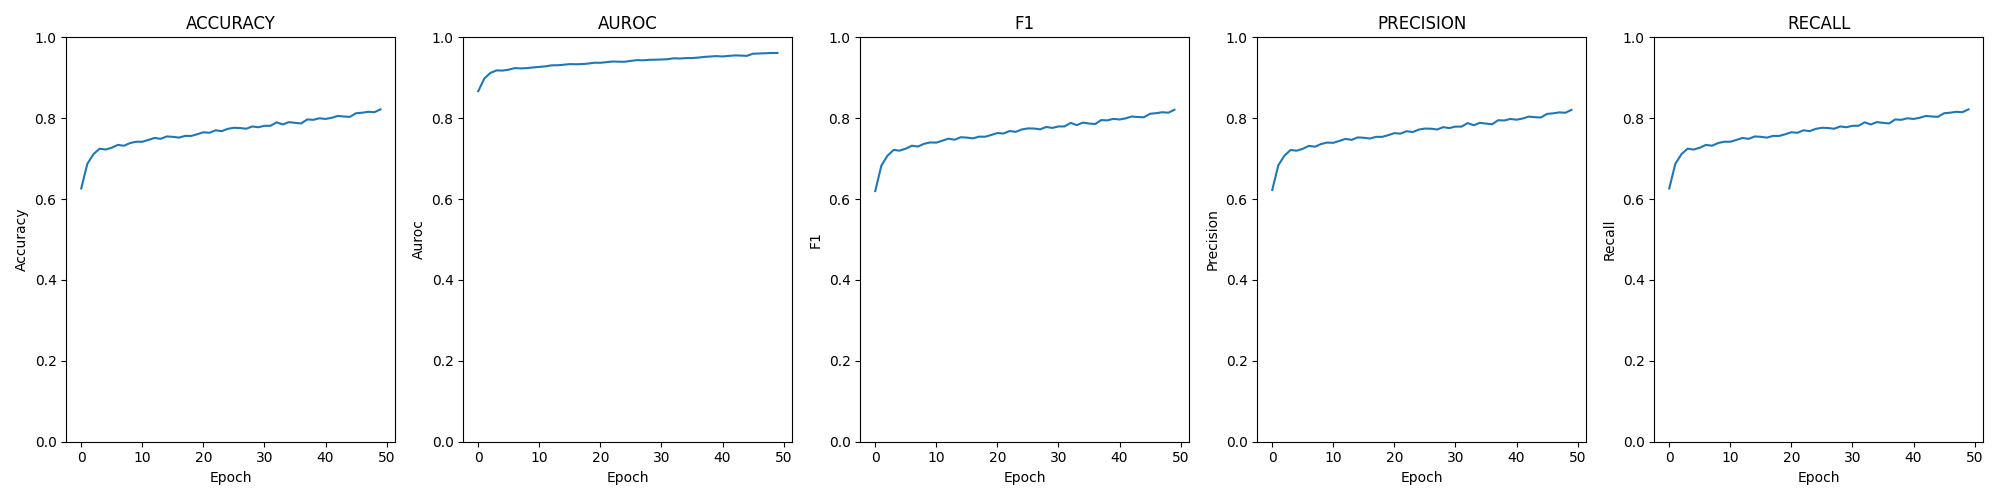

The table this chart was drawn from, first rows:
epoch; loss; time; accuracy; auroc; confusion; f1; precision; recall
0; 0.01315; 00:08:23; 0.6262; 0.8668; [[2352, 435, 35, 148], [953, 1398, 379, …; 0.6198; 0.6226; 0.6262
1; 0.01133; 00:04:56; 0.6873; 0.8982; [[2405, 476, 22, 67], [788, 1650, 344, 1…; 0.6826; 0.6837; 0.6873
2; 0.01043; 00:05:02; 0.7111; 0.9122; [[2468, 452, 19, 31], [773, 1748, 331, 9…; 0.7072; 0.7076; 0.7111
3; 0.01004; 00:05:02; 0.7246; 0.9182; [[2458, 468, 21, 23], [699, 1828, 340, 7…; 0.7215; 0.7213; 0.7246
4; 0.01011; 00:05:08; 0.7226; 0.9178; [[2424, 496, 21, 29], [691, 1835, 346, 7…; 0.7199; 0.7197; 0.7226
5; 0.01000; 00:05:02; 0.727; 0.9201; [[2438, 479, 29, 24], [672, 1858, 354, 6…; 0.7247; 0.7243; 0.727
6; 0.00971; 00:05:02; 0.734; 0.924; [[2455, 470, 27, 18], [654, 1873, 359, 5…; 0.732; 0.7316; 0.734
7; 0.00978; 00:05:01; 0.7319; 0.9231; [[2438, 489, 25, 18], [639, 1868, 371, 6…; 0.73; 0.7295; 0.7319
8; 0.00975; 00:05:05; 0.7386; 0.9239; [[2453, 463, 27, 27], [613, 1905, 361, 6…; 0.7367; 0.7362; 0.7386
9; 0.00965; 00:04:58; 0.7418; 0.9256; [[2458, 460, 28, 24], [641, 1908, 350, 4…; 0.7401; 0.7397; 0.7418
10; 0.00955; 00:04:55; 0.7417; 0.9269; [[2469, 439, 32, 30], [639, 1894, 352, 6…; 0.7397; 0.7392; 0.7417
11; 0.00946; 00:05:00; 0.7463; 0.9282; [[2468, 447, 31, 24], [626, 1916, 358, 4…; 0.7445; 0.7439; 0.7463
12; 0.00930; 00:05:09; 0.7512; 0.9307; [[2474, 435, 35, 26], [603, 1947, 338, 5…; 0.7494; 0.7489; 0.7512
13; 0.00924; 00:05:04; 0.749; 0.931; [[2482, 445, 24, 19], [628, 1923, 350, 4…; 0.7468; 0.7464; 0.749
14; 0.00918; 00:05:00; 0.7549; 0.9323; [[2494, 418, 35, 23], [589, 1967, 341, 4…; 0.7529; 0.7525; 0.7549
15; 0.00907; 00:05:03; 0.754; 0.9338; [[2496, 420, 29, 25], [606, 1951, 342, 4…; 0.7521; 0.7516; 0.754
16; 0.00906; 00:05:04; 0.752; 0.9334; [[2488, 433, 22, 27], [592, 1963, 341, 4…; 0.7501; 0.7497; 0.752
17; 0.00902; 00:05:02; 0.7563; 0.9338; [[2493, 427, 32, 18], [598, 1962, 333, 5…; 0.7544; 0.754; 0.7563
18; 0.00895; 00:05:05; 0.7562; 0.9351; [[2507, 415, 26, 22], [605, 1957, 336, 4…; 0.7542; 0.7539; 0.7562
19; 0.00879; 00:04:59; 0.7603; 0.9372; [[2510, 411, 30, 19], [592, 1975, 333, 4…; 0.7585; 0.758; 0.7603
20; 0.00881; 00:04:57; 0.7653; 0.937; [[2513, 413, 24, 20], [575, 1992, 327, 5…; 0.7633; 0.7631; 0.7653
21; 0.00869; 00:05:04; 0.764; 0.9386; [[2515, 409, 27, 19], [591, 1989, 319, 4…; 0.7621; 0.7618; 0.764
22; 0.00857; 00:05:03; 0.7701; 0.9403; [[2538, 384, 28, 20], [562, 2016, 320, 4…; 0.7683; 0.7679; 0.7701
23; 0.00860; 00:04:59; 0.768; 0.9397; [[2517, 408, 25, 20], [582, 1990, 332, 4…; 0.7662; 0.7658; 0.768
24; 0.00860; 00:05:00; 0.7738; 0.9396; [[2528, 395, 27, 20], [556, 2031, 319, 3…; 0.7722; 0.7718; 0.7738
25; 0.00845; 00:05:01; 0.7763; 0.9419; [[2525, 396, 28, 21], [548, 2037, 318, 4…; 0.7748; 0.7744; 0.7763
26; 0.00832; 00:05:01; 0.7758; 0.9435; [[2541, 388, 25, 16], [552, 2048, 314, 3…; 0.7745; 0.774; 0.7758
27; 0.00835; 00:05:00; 0.7739; 0.9432; [[2518, 408, 25, 19], [556, 2027, 328, 3…; 0.7725; 0.7721; 0.7739
28; 0.00824; 00:04:58; 0.7796; 0.9445; [[2531, 396, 24, 19], [528, 2070, 300, 4…; 0.7783; 0.7779; 0.7796
29; 0.00823; 00:04:57; 0.7777; 0.9447; [[2538, 387, 24, 21], [539, 2048, 319, 3…; 0.776; 0.7756; 0.7777
30; 0.00816; 00:05:06; 0.7812; 0.9452; [[2548, 379, 26, 17], [560, 2043, 306, 3…; 0.7796; 0.7792; 0.7812
31; 0.00813; 00:05:06; 0.7813; 0.9459; [[2547, 382, 24, 17], [563, 2016, 325, 4…; 0.7797; 0.7792; 0.7813
32; 0.00796; 00:05:07; 0.7898; 0.9483; [[2569, 361, 24, 16], [517, 2088, 303, 3…; 0.7883; 0.788; 0.7898
33; 0.00800; 00:05:03; 0.7845; 0.9476; [[2554, 383, 19, 14], [540, 2060, 313, 3…; 0.783; 0.7826; 0.7845
34; 0.00790; 00:05:04; 0.7903; 0.9487; [[2548, 384, 21, 17], [504, 2091, 317, 3…; 0.7891; 0.7887; 0.7903
35; 0.00792; 00:05:03; 0.7885; 0.9487; [[2576, 358, 22, 14], [530, 2075, 298, 4…; 0.7869; 0.7866; 0.7885
36; 0.00778; 00:05:01; 0.787; 0.9499; [[2566, 370, 17, 17], [538, 2061, 313, 3…; 0.7855; 0.7851; 0.787
37; 0.00768; 00:04:59; 0.7969; 0.9515; [[2601, 329, 24, 16], [500, 2108, 307, 3…; 0.7954; 0.795; 0.7969
38; 0.00759; 00:04:57; 0.796; 0.9526; [[2567, 362, 25, 16], [494, 2132, 294, 2…; 0.7947; 0.7944; 0.796
39; 0.00748; 00:05:00; 0.7998; 0.9537; [[2593, 342, 18, 17], [499, 2126, 291, 2…; 0.7984; 0.7981; 0.7998
40; 0.00756; 00:04:54; 0.7982; 0.9526; [[2592, 345, 21, 12], [491, 2103, 319, 3…; 0.7968; 0.7964; 0.7982
41; 0.00748; 00:05:01; 0.801; 0.9541; [[2595, 336, 21, 18], [486, 2124, 295, 4…; 0.7996; 0.7993; 0.801
42; 0.00734; 00:05:06; 0.8055; 0.9553; [[2604, 326, 22, 18], [464, 2168, 286, 2…; 0.8043; 0.804; 0.8055
43; 0.00738; 00:05:01; 0.8043; 0.9549; [[2597, 334, 27, 12], [501, 2129, 287, 2…; 0.8029; 0.8025; 0.8043
44; 0.00748; 00:05:06; 0.8034; 0.9542; [[2581, 328, 40, 21], [462, 2120, 330, 3…; 0.8023; 0.8018; 0.8034
45; 0.00703; 00:05:08; 0.8123; 0.9595; [[2626, 300, 29, 15], [478, 2146, 290, 3…; 0.811; 0.8106; 0.8123
46; 0.00696; 00:04:59; 0.8136; 0.96; [[2603, 326, 25, 16], [459, 2173, 283, 3…; 0.8125; 0.8121; 0.8136
47; 0.00689; 00:05:06; 0.8159; 0.9607; [[2616, 319, 21, 14], [464, 2180, 275, 2…; 0.8148; 0.8144; 0.8159
48; 0.00686; 00:05:02; 0.8149; 0.9612; [[2602, 327, 23, 18], [481, 2181, 254, 2…; 0.8137; 0.8135; 0.8149
49; 0.00683; 00:05:01; 0.8218; 0.9613; [[2613, 326, 18, 13], [442, 2224, 250, 2…; 0.8209; 0.8206; 0.8218
